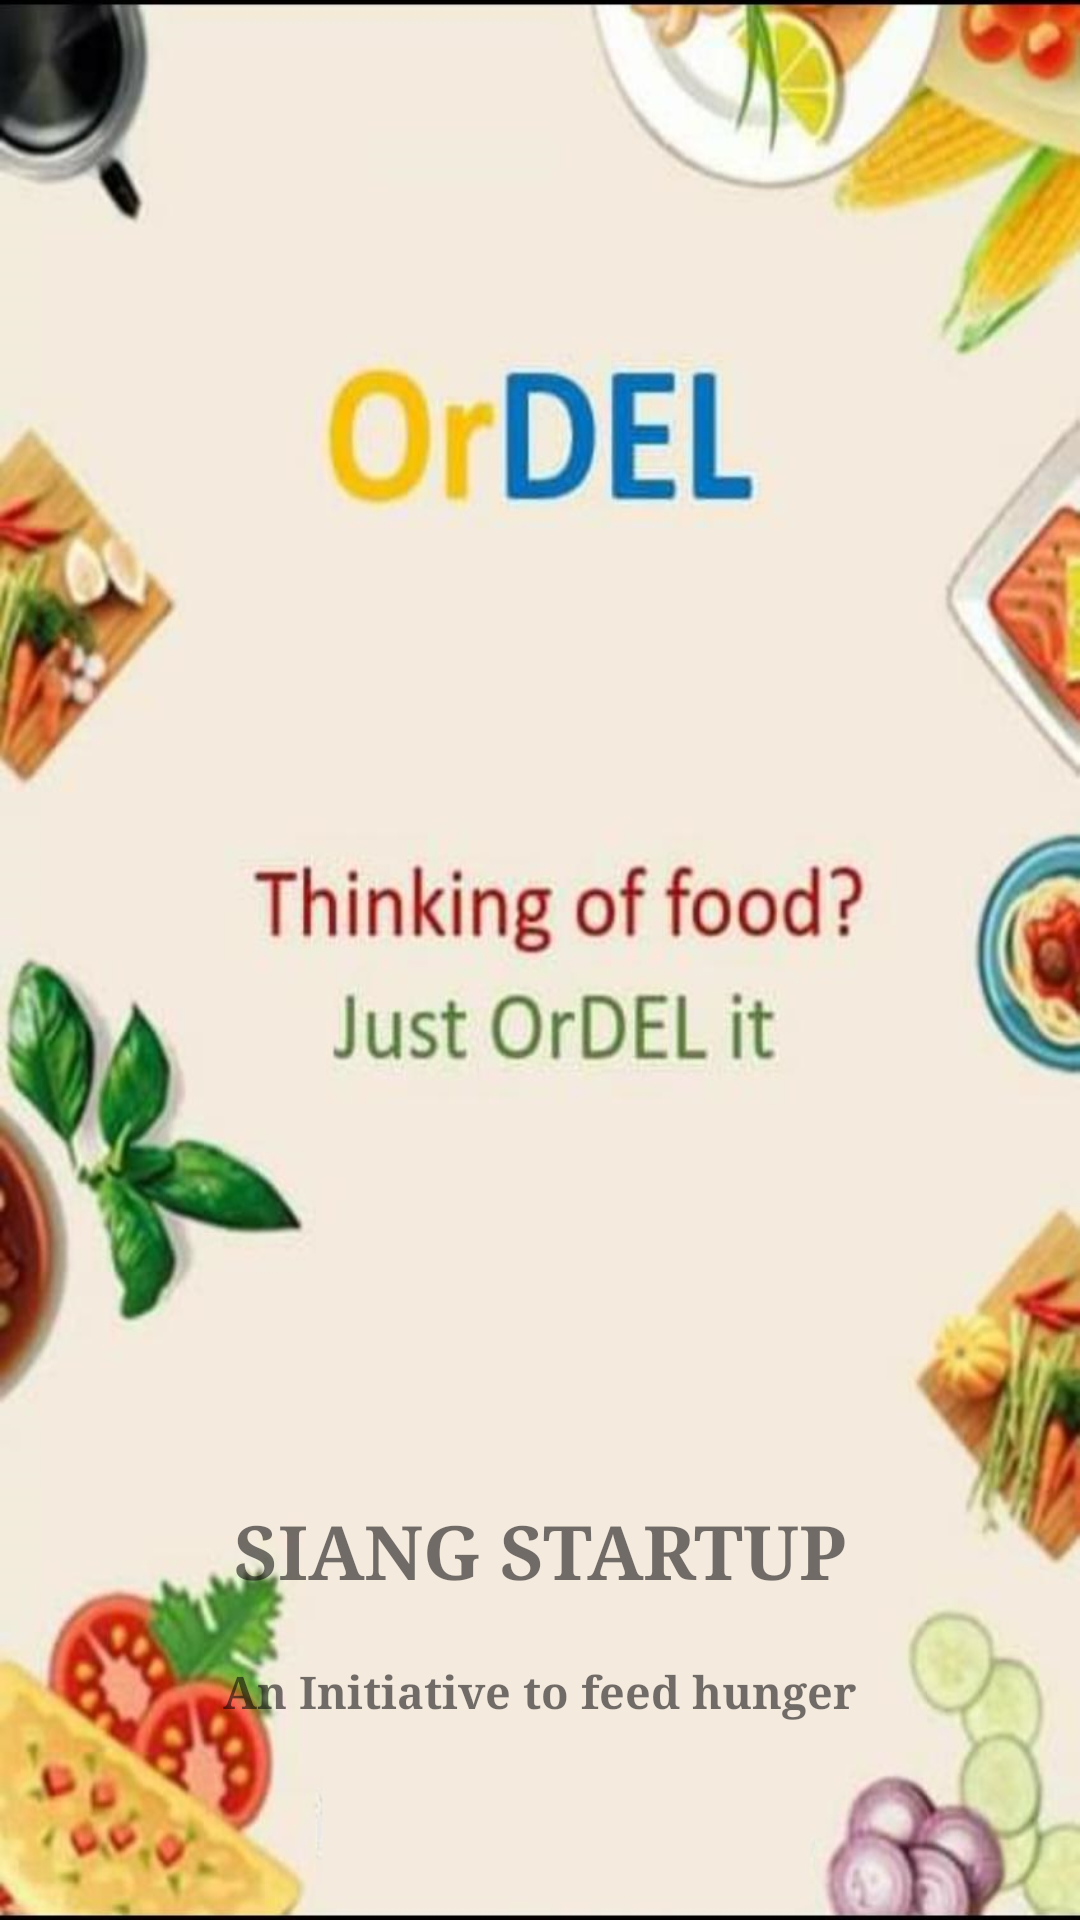

Android layout source for this screen:
<!-- AndroidManifest.xml: application theme AppTheme -->
<!-- res/layout/activity_splash.xml -->
<?xml version="1.0" encoding="utf-8"?>
<RelativeLayout xmlns:android="http://schemas.android.com/apk/res/android"
    xmlns:app="http://schemas.android.com/apk/res-auto"
    xmlns:tools="http://schemas.android.com/tools"
    android:layout_width="match_parent"
    android:layout_height="match_parent"
    android:background="@drawable/back"
    tools:context=".Splash">
<TextView
    android:layout_width="match_parent"
    android:layout_centerHorizontal="true"
    android:layout_marginTop="500dp"
    android:text="SIANG STARTUP"
    android:textStyle="bold"
    android:textSize="25sp"
    android:typeface="serif"
    android:gravity="center"
    android:id="@+id/tit"
    android:layout_height="wrap_content"/>
    <TextView
        android:layout_width="match_parent"
        android:layout_centerHorizontal="true"
        android:layout_margin="20dp"
        android:layout_below="@id/tit"
        android:text="An Initiative to feed hunger"
        android:textStyle="bold"
        android:textSize="15sp"
        android:typeface="serif"
        android:gravity="center"
        android:layout_height="wrap_content"/>

</RelativeLayout>
<!-- resources referenced by this layout -->
<resources>
  <!-- drawable back: jpeg bitmap (drawable, 106729 bytes) -->
  <style name="AppTheme" parent="Theme.AppCompat.Light.NoActionBar">
          
          <item name="colorPrimary">@color/colorPrimary</item>
          <item name="colorPrimaryDark">@color/colorPrimaryDark</item>
          <item name="colorAccent">@color/colorAccent</item>
      </style>
  <!-- not gathered from this repository: default colours our renderer supplied (Android Studio template values) -->
  <color name="colorPrimary">#FF6200EE</color>
  <color name="colorPrimaryDark">#FF3700B3</color>
  <color name="colorAccent">#FF03DAC5</color>
</resources>
